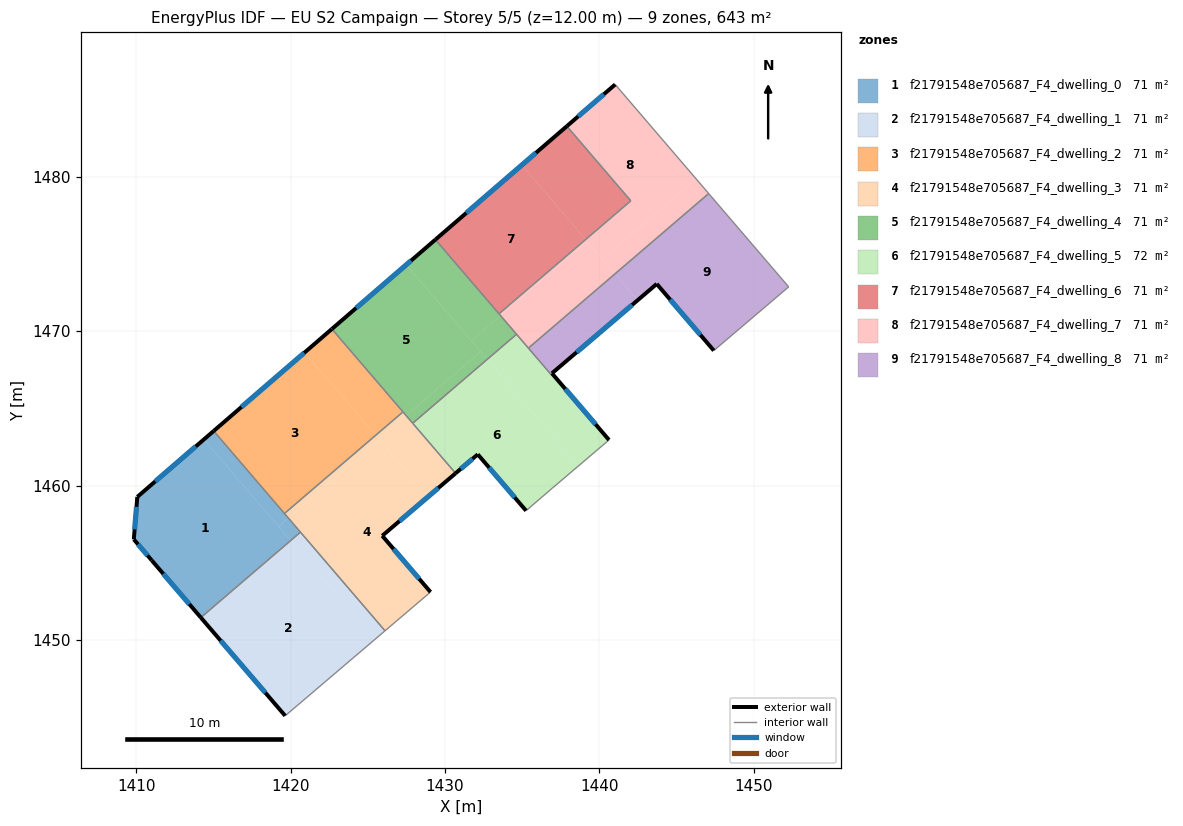
=== STOREY PLAN SPEC (per zone: floor XY polygon, exterior-wall plan segments, windows/doors) ===
zone 1: f21791548e705687_F4_dwelling_0  (71.4 m²)
  floor: (1414.38, 1462.99) (1420.00, 1456.43) (1414.18, 1451.45) (1411.00, 1455.15) (1409.84, 1456.51) (1410.06, 1459.26)
  floor: (1419.85, 1457.89) (1420.63, 1456.98) (1420.00, 1456.43) (1419.21, 1457.35)
  floor: (1415.01, 1463.54) (1419.85, 1457.89) (1419.21, 1457.35) (1414.38, 1462.99)
  exterior wall: (1411.00, 1455.15) – (1414.18, 1451.45)  [4.9 m]
    window: (1411.75, 1454.28) – (1413.43, 1452.32)  [4.1 m²]
  exterior wall: (1409.84, 1456.51) – (1411.00, 1455.15)  [1.8 m]
    window: (1410.11, 1456.19) – (1410.73, 1455.47)  [1.5 m²]
  exterior wall: (1410.06, 1459.26) – (1409.84, 1456.51)  [2.8 m]
    window: (1410.01, 1458.62) – (1409.89, 1457.16)  [2.3 m²]
  exterior wall: (1415.01, 1463.54) – (1410.06, 1459.26)  [6.5 m]
    window: (1413.85, 1462.53) – (1411.22, 1460.27)  [5.5 m²]
  interior walls: 3
zone 2: f21791548e705687_F4_dwelling_1  (71.4 m²)
  floor: (1420.00, 1456.42) (1425.47, 1450.05) (1419.64, 1445.08) (1414.19, 1451.44)
  floor: (1420.00, 1456.43) (1420.00, 1456.42) (1414.19, 1451.44) (1414.18, 1451.45)
  floor: (1420.63, 1456.98) (1426.11, 1450.59) (1425.47, 1450.05) (1420.00, 1456.43)
  exterior wall: (1414.18, 1451.45) – (1419.64, 1445.08)  [8.4 m]
    window: (1415.46, 1449.95) – (1418.36, 1446.58)  [7.1 m²]
  interior walls: 3
zone 3: f21791548e705687_F4_dwelling_2  (71.4 m²)
  floor: (1420.91, 1468.63) (1425.51, 1463.26) (1419.59, 1458.19) (1415.01, 1463.54)
  floor: (1422.67, 1470.14) (1427.27, 1464.77) (1425.51, 1463.26) (1420.91, 1468.63)
  exterior wall: (1422.67, 1470.14) – (1415.01, 1463.54)  [10.1 m]
    window: (1420.87, 1468.59) – (1416.81, 1465.09)  [8.5 m²]
  interior walls: 3
zone 4: f21791548e705687_F4_dwelling_3  (71.4 m²)
  floor: (1425.77, 1462.96) (1428.91, 1459.29) (1425.93, 1456.75) (1429.06, 1453.10) (1426.11, 1450.59) (1419.85, 1457.89)
  floor: (1427.48, 1464.53) (1430.68, 1460.79) (1428.91, 1459.29) (1425.72, 1463.02)
  floor: (1425.72, 1463.02) (1425.77, 1462.96) (1419.85, 1457.89) (1419.59, 1458.19) (1425.51, 1463.26)
  floor: (1427.27, 1464.77) (1427.48, 1464.53) (1425.72, 1463.02) (1425.51, 1463.26)
  exterior wall: (1425.93, 1456.75) – (1430.68, 1460.79)  [6.2 m]
    window: (1427.05, 1457.70) – (1429.57, 1459.84)  [5.3 m²]
  exterior wall: (1429.06, 1453.10) – (1425.93, 1456.75)  [4.8 m]
    window: (1428.32, 1453.96) – (1426.66, 1455.89)  [4.1 m²]
  interior walls: 6
zone 5: f21791548e705687_F4_dwelling_4  (71.4 m²)
  floor: (1432.31, 1468.67) (1432.73, 1468.18) (1427.90, 1464.04) (1427.48, 1464.53)
  floor: (1427.48, 1474.30) (1432.31, 1468.67) (1427.48, 1464.53) (1422.67, 1470.14)
  floor: (1429.37, 1475.93) (1433.60, 1471.01) (1431.70, 1469.38) (1427.48, 1474.30)
  floor: (1433.60, 1471.01) (1434.63, 1469.80) (1432.73, 1468.18) (1431.70, 1469.38)
  exterior wall: (1429.37, 1475.93) – (1422.67, 1470.14)  [8.9 m]
    window: (1427.80, 1474.57) – (1424.24, 1471.50)  [7.5 m²]
  interior walls: 5
zone 6: f21791548e705687_F4_dwelling_5  (71.9 m²)
  floor: (1436.92, 1467.27) (1440.62, 1462.95) (1438.65, 1461.28) (1432.73, 1468.18) (1434.63, 1469.80) (1436.85, 1467.21)
  floor: (1432.73, 1468.18) (1438.65, 1461.28) (1436.95, 1459.83) (1435.25, 1458.37) (1432.12, 1462.02) (1430.68, 1460.79) (1427.90, 1464.04)
  exterior wall: (1432.12, 1462.02) – (1435.25, 1458.37)  [4.8 m]
    window: (1432.85, 1461.16) – (1434.51, 1459.23)  [4.1 m²]
  exterior wall: (1430.68, 1460.79) – (1432.12, 1462.02)  [1.9 m]
    window: (1431.02, 1461.08) – (1431.78, 1461.73)  [1.6 m²]
  exterior wall: (1440.62, 1462.95) – (1436.92, 1467.27)  [5.7 m]
    window: (1439.75, 1463.97) – (1437.79, 1466.26)  [4.8 m²]
  interior walls: 8
zone 7: f21791548e705687_F4_dwelling_6  (71.4 m²)
  floor: (1434.97, 1480.76) (1439.11, 1475.94) (1433.49, 1471.13) (1429.37, 1475.93)
  floor: (1437.89, 1483.28) (1442.03, 1478.45) (1439.11, 1475.94) (1434.97, 1480.76)
  exterior wall: (1437.89, 1483.28) – (1429.37, 1475.93)  [11.2 m]
    window: (1435.89, 1481.55) – (1431.37, 1477.66)  [9.5 m²]
  interior walls: 3
zone 8: f21791548e705687_F4_dwelling_7  (71.4 m²)
  floor: (1441.02, 1485.98) (1446.27, 1479.87) (1440.20, 1474.67) (1439.11, 1475.94) (1442.03, 1478.45) (1437.89, 1483.28)
  floor: (1446.27, 1479.87) (1447.08, 1478.92) (1441.01, 1473.72) (1440.20, 1474.67)
  floor: (1439.21, 1475.82) (1441.01, 1473.72) (1435.40, 1468.90) (1433.60, 1471.01)
  floor: (1439.11, 1475.94) (1439.21, 1475.82) (1433.60, 1471.01) (1433.49, 1471.13)
  exterior wall: (1441.02, 1485.98) – (1437.89, 1483.28)  [4.1 m]
    window: (1440.29, 1485.35) – (1438.62, 1483.91)  [3.5 m²]
  interior walls: 6
zone 9: f21791548e705687_F4_dwelling_8  (70.9 m²)
  floor: (1447.08, 1478.92) (1452.26, 1472.87) (1447.41, 1468.74) (1443.71, 1473.06) (1442.48, 1472.01) (1441.01, 1473.72)
  floor: (1441.01, 1473.72) (1442.48, 1472.01) (1436.92, 1467.27) (1436.85, 1467.21) (1435.40, 1468.90)
  exterior wall: (1443.71, 1473.06) – (1447.41, 1468.74)  [5.7 m]
    window: (1444.58, 1472.05) – (1446.54, 1469.76)  [4.8 m²]
  exterior wall: (1436.93, 1467.27) – (1443.71, 1473.06)  [8.9 m]
    window: (1438.52, 1468.63) – (1442.12, 1471.70)  [7.5 m²]
  interior walls: 5

=== DERIVED (storey summary) ===
Building: EU S2 Campaign
Storey: 5 of 5  (floor level z = 12.00 m)
Storey gross floor area: 642.6 m²
Zones on this storey: 9
  - f21791548e705687_F4_dwelling_0: floor 71.4 m²; exterior wall 16.0 m (47.9 m²); 4 window(s) 13.5 m²; WWR 28.1%
  - f21791548e705687_F4_dwelling_1: floor 71.4 m²; exterior wall 8.4 m (25.2 m²); 1 window(s) 7.1 m²; WWR 28.1%
  - f21791548e705687_F4_dwelling_2: floor 71.4 m²; exterior wall 10.1 m (30.3 m²); 1 window(s) 8.5 m²; WWR 28.1%
  - f21791548e705687_F4_dwelling_3: floor 71.4 m²; exterior wall 11.0 m (33.1 m²); 2 window(s) 9.3 m²; WWR 28.1%
  - f21791548e705687_F4_dwelling_4: floor 71.4 m²; exterior wall 8.9 m (26.6 m²); 1 window(s) 7.5 m²; WWR 28.1%
  - f21791548e705687_F4_dwelling_5: floor 71.9 m²; exterior wall 12.4 m (37.1 m²); 3 window(s) 10.4 m²; WWR 28.1%
  - f21791548e705687_F4_dwelling_6: floor 71.4 m²; exterior wall 11.2 m (33.7 m²); 1 window(s) 9.5 m²; WWR 28.1%
  - f21791548e705687_F4_dwelling_7: floor 71.4 m²; exterior wall 4.1 m (12.4 m²); 1 window(s) 3.5 m²; WWR 28.1%
  - f21791548e705687_F4_dwelling_8: floor 70.9 m²; exterior wall 14.6 m (43.8 m²); 2 window(s) 12.3 m²; WWR 28.1%
Zone adjacency (shared interzone walls):
  - f21791548e705687_F4_dwelling_0 ↔ f21791548e705687_F4_dwelling_1
  - f21791548e705687_F4_dwelling_0 ↔ f21791548e705687_F4_dwelling_2
  - f21791548e705687_F4_dwelling_0 ↔ f21791548e705687_F4_dwelling_3
  - f21791548e705687_F4_dwelling_1 ↔ f21791548e705687_F4_dwelling_3
  - f21791548e705687_F4_dwelling_2 ↔ f21791548e705687_F4_dwelling_3
  - f21791548e705687_F4_dwelling_2 ↔ f21791548e705687_F4_dwelling_4
  - f21791548e705687_F4_dwelling_3 ↔ f21791548e705687_F4_dwelling_4
  - f21791548e705687_F4_dwelling_3 ↔ f21791548e705687_F4_dwelling_5
  - f21791548e705687_F4_dwelling_4 ↔ f21791548e705687_F4_dwelling_5
  - f21791548e705687_F4_dwelling_4 ↔ f21791548e705687_F4_dwelling_6
  - f21791548e705687_F4_dwelling_4 ↔ f21791548e705687_F4_dwelling_7
  - f21791548e705687_F4_dwelling_5 ↔ f21791548e705687_F4_dwelling_7
  - f21791548e705687_F4_dwelling_5 ↔ f21791548e705687_F4_dwelling_8
  - f21791548e705687_F4_dwelling_6 ↔ f21791548e705687_F4_dwelling_7
  - f21791548e705687_F4_dwelling_7 ↔ f21791548e705687_F4_dwelling_8